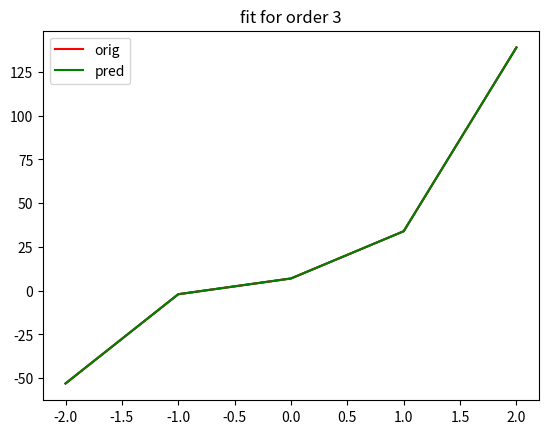

This chart was generated by the following Python code:
# Polynomial plot and fit
# Polynomial equation: y = 10x^3 + 9x^2 + 8x + 7

import numpy as np
import matplotlib.pyplot as plt # for plotting
import warnings

x = np.array([-2, -1, 0, 1, 2]) # X values for 
y = np.array([-53, -2, 7, 34, 139]) # y values
z = np.polyfit(x, y, 3)



def pres(order):    # polynomial fit function that plots a fit over the polynomial
    evres=np.poly1d(np.polyfit(x,y,order)) # creates the polyfit
    ypred = [ evres(v) for v in x]
    plt.plot(x,y,'r',label="orig") # plot original polynomial
    plt.plot(x,ypred,'g',label="pred") # plot fit
    plt.title("fit for order {}".format(order))
    plt.legend()
    plt.show()
    return evres

def main():
    print(z)
    plt.plot(x, y) # plot x and y values 
    plt.show() # displays polynomial
    
    pres(3) # third order polynomial fit

main() # Call multiple calls at once

